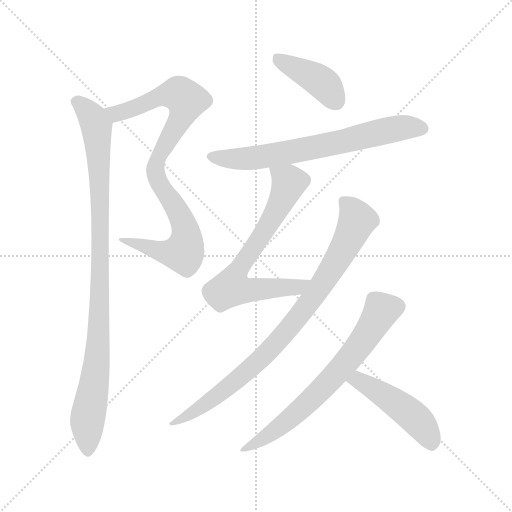
t = 0.00 s
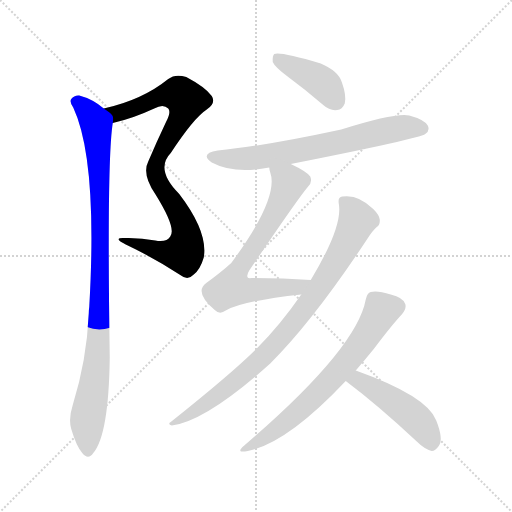
t = 1.40 s
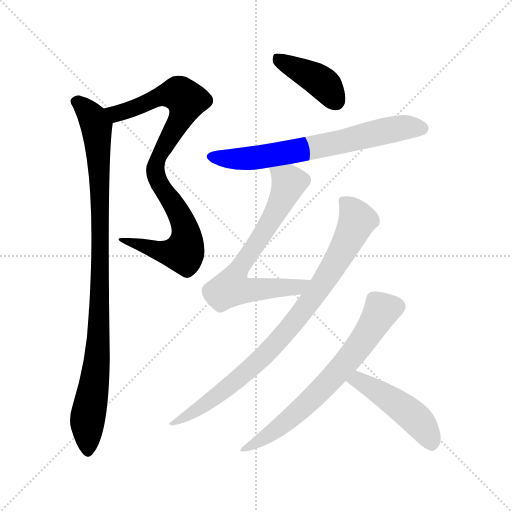
t = 2.80 s
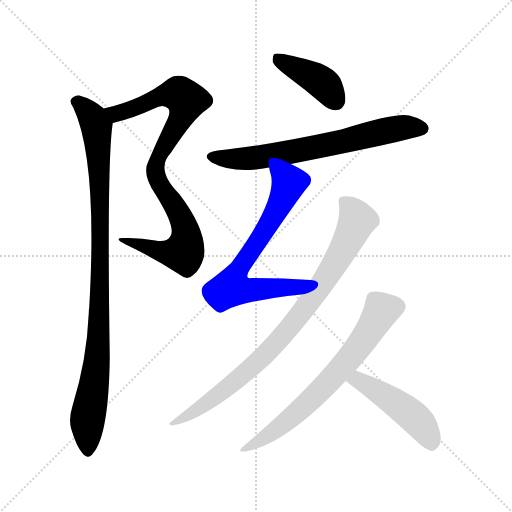
t = 4.19 s
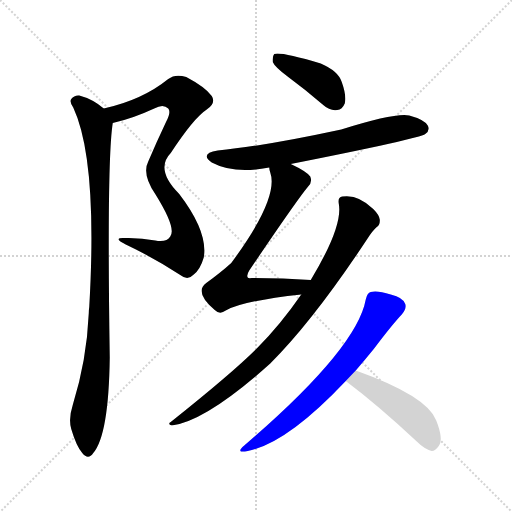
t = 5.59 s
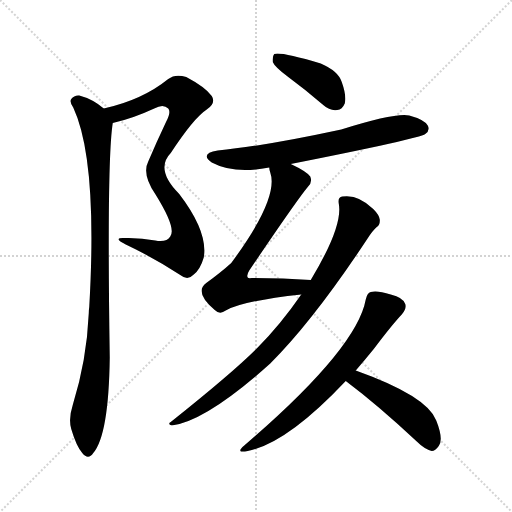
t = 6.99 s

The animated SVG that drew these frames (rendered in a browser with its animation timeline set to each time). Animation: 8 CSS @keyframes rules; one cycle of 6.99 s.

<svg version="1.1" viewBox="0 0 1024 1024" xmlns="http://www.w3.org/2000/svg">
  <g stroke="lightgray" stroke-dasharray="1,1" stroke-width="1" transform="scale(4, 4)">
    <line x1="0" y1="0" x2="256" y2="256"></line>
    <line x1="256" y1="0" x2="0" y2="256"></line>
    <line x1="128" y1="0" x2="128" y2="256"></line>
    <line x1="0" y1="128" x2="256" y2="128"></line>
  </g>
<g transform="scale(1, -1) translate(0, -900)">
   <style type="text/css">
    @keyframes keyframes0 {
      from {
       stroke: blue;
       stroke-dashoffset: 875;
       stroke-width: 128;
       }
       74% {
       animation-timing-function: step-end;
       stroke: blue;
       stroke-dashoffset: 0;
       stroke-width: 128;
       }
       to {
       stroke: black;
       stroke-width: 1024;
       }
       }
       #make-me-a-hanzi-animation-0 {
         animation: keyframes0 0.962077s both;
         animation-delay: 0.000000s;
         animation-timing-function: linear;
       }
    @keyframes keyframes1 {
      from {
       stroke: blue;
       stroke-dashoffset: 972;
       stroke-width: 128;
       }
       76% {
       animation-timing-function: step-end;
       stroke: blue;
       stroke-dashoffset: 0;
       stroke-width: 128;
       }
       to {
       stroke: black;
       stroke-width: 1024;
       }
       }
       #make-me-a-hanzi-animation-1 {
         animation: keyframes1 1.041016s both;
         animation-delay: 0.962077s;
         animation-timing-function: linear;
       }
    @keyframes keyframes2 {
      from {
       stroke: blue;
       stroke-dashoffset: 408;
       stroke-width: 128;
       }
       57% {
       animation-timing-function: step-end;
       stroke: blue;
       stroke-dashoffset: 0;
       stroke-width: 128;
       }
       to {
       stroke: black;
       stroke-width: 1024;
       }
       }
       #make-me-a-hanzi-animation-2 {
         animation: keyframes2 0.582031s both;
         animation-delay: 2.003092s;
         animation-timing-function: linear;
       }
    @keyframes keyframes3 {
      from {
       stroke: blue;
       stroke-dashoffset: 679;
       stroke-width: 128;
       }
       69% {
       animation-timing-function: step-end;
       stroke: blue;
       stroke-dashoffset: 0;
       stroke-width: 128;
       }
       to {
       stroke: black;
       stroke-width: 1024;
       }
       }
       #make-me-a-hanzi-animation-3 {
         animation: keyframes3 0.802572s both;
         animation-delay: 2.585124s;
         animation-timing-function: linear;
       }
    @keyframes keyframes4 {
      from {
       stroke: blue;
       stroke-dashoffset: 694;
       stroke-width: 128;
       }
       69% {
       animation-timing-function: step-end;
       stroke: blue;
       stroke-dashoffset: 0;
       stroke-width: 128;
       }
       to {
       stroke: black;
       stroke-width: 1024;
       }
       }
       #make-me-a-hanzi-animation-4 {
         animation: keyframes4 0.814779s both;
         animation-delay: 3.387695s;
         animation-timing-function: linear;
       }
    @keyframes keyframes5 {
      from {
       stroke: blue;
       stroke-dashoffset: 857;
       stroke-width: 128;
       }
       74% {
       animation-timing-function: step-end;
       stroke: blue;
       stroke-dashoffset: 0;
       stroke-width: 128;
       }
       to {
       stroke: black;
       stroke-width: 1024;
       }
       }
       #make-me-a-hanzi-animation-5 {
         animation: keyframes5 0.947428s both;
         animation-delay: 4.202474s;
         animation-timing-function: linear;
       }
    @keyframes keyframes6 {
      from {
       stroke: blue;
       stroke-dashoffset: 672;
       stroke-width: 128;
       }
       69% {
       animation-timing-function: step-end;
       stroke: blue;
       stroke-dashoffset: 0;
       stroke-width: 128;
       }
       to {
       stroke: black;
       stroke-width: 1024;
       }
       }
       #make-me-a-hanzi-animation-6 {
         animation: keyframes6 0.796875s both;
         animation-delay: 5.149902s;
         animation-timing-function: linear;
       }
    @keyframes keyframes7 {
      from {
       stroke: blue;
       stroke-dashoffset: 472;
       stroke-width: 128;
       }
       61% {
       animation-timing-function: step-end;
       stroke: blue;
       stroke-dashoffset: 0;
       stroke-width: 128;
       }
       to {
       stroke: black;
       stroke-width: 1024;
       }
       }
       #make-me-a-hanzi-animation-7 {
         animation: keyframes7 0.634115s both;
         animation-delay: 5.946777s;
         animation-timing-function: linear;
       }
</style>
<path d="M 225.5 654.0 Q 265.5 663.0 308.5 683.0 Q 326.5 693.0 336.5 683.0 Q 342.5 676.0 332.5 657.0 Q 313.5 617.0 296.5 577.0 Q 283.5 552.0 310.5 512.0 Q 353.5 443.0 340.5 427.0 Q 333.5 415.0 310.5 419.0 Q 280.5 425.0 248.5 424.0 Q 224.5 425.0 251.5 411.0 Q 308.5 384.0 360.5 350.0 Q 375.5 338.0 387.5 351.0 Q 400.5 361.0 407.5 385.0 Q 416.5 436.0 358.5 512.0 Q 309.5 561.0 341.5 594.0 Q 387.5 664.0 413.5 681.0 Q 432.5 694.0 423.5 708.0 Q 410.5 726.0 372.5 746.0 Q 350.5 753.0 336.5 742.0 Q 284.5 700.0 207.5 683.0 C 178.5 676.0 196.5 647.0 225.5 654.0 Z" fill="lightgray"></path> 
<path d="M 207.5 683.0 Q 185.5 702.0 158.5 709.0 Q 148.5 710.0 142.5 702.0 Q 138.5 696.0 146.5 685.0 Q 195.5 580.0 178.5 286.0 Q 177.5 280.0 177.5 273.0 Q 173.5 180.0 145.5 90.0 Q 136.5 62.0 142.5 42.0 Q 152.5 8.0 164.5 -6.0 Q 176.5 -21.0 186.5 -6.0 Q 217.5 30.0 219.5 185.0 Q 213.5 578.0 225.5 654.0 C 227.5 669.0 227.5 669.0 207.5 683.0 Z" fill="lightgray"></path> 
<path d="M 576.5 746.0 Q 610.5 721.0 646.5 690.0 Q 659.5 678.0 674.5 680.0 Q 684.5 681.0 689.5 693.0 Q 693.5 708.0 683.5 736.0 Q 676.5 758.0 641.5 773.0 Q 560.5 797.0 548.5 792.0 Q 544.5 788.0 545.5 776.0 Q 549.5 766.0 576.5 746.0 Z" fill="lightgray"></path> 
<path d="M 581.5 572.0 Q 839.5 623.0 850.5 632.0 Q 860.5 639.0 855.5 649.0 Q 848.5 661.0 818.5 669.0 Q 791.5 675.0 682.5 641.0 Q 529.5 608.0 435.5 599.0 Q 398.5 593.0 423.5 575.0 Q 468.5 551.0 538.5 565.0 L 581.5 572.0 Z" fill="lightgray"></path> 
<path d="M 538.5 565.0 Q 538.5 561.0 540.5 555.0 Q 558.5 504.0 462.5 374.0 Q 441.5 355.0 412.5 334.0 Q 387.5 316.0 429.5 280.0 Q 439.5 270.0 451.5 279.0 Q 484.5 298.0 602.5 311.0 C 632.5 314.0 651.5 338.0 621.5 340.0 Q 564.5 344.0 503.5 344.0 Q 496.5 343.0 495.5 345.0 Q 492.5 349.0 498.5 359.0 Q 594.5 501.0 615.5 526.0 Q 625.5 535.0 620.5 547.0 Q 613.5 557.0 581.5 572.0 C 554.5 585.0 531.5 594.0 538.5 565.0 Z" fill="lightgray"></path> 
<path d="M 602.5 311.0 Q 560.5 250.0 513.5 203.0 Q 464.5 154.0 341.5 56.0 Q 334.5 52.0 343.5 49.0 Q 412.5 58.0 540.5 173.0 Q 627.5 260.0 734.5 422.0 Q 744.5 438.0 753.5 446.0 Q 760.5 450.0 759.5 461.0 Q 758.5 470.0 746.5 482.0 Q 716.5 512.0 684.5 507.0 Q 675.5 506.0 677.5 493.0 Q 686.5 448.0 621.5 340.0 L 602.5 311.0 Z" fill="lightgray"></path> 
<path d="M 711.5 159.0 Q 730.5 181.0 747.5 202.0 Q 784.5 251.0 803.5 271.0 Q 813.5 283.0 810.5 292.0 Q 806.5 305.0 781.5 311.0 Q 753.5 320.0 741.5 316.0 Q 734.5 315.0 731.5 301.0 Q 713.5 202.0 488.5 9.0 Q 469.5 -7.0 495.5 -2.0 Q 573.5 13.0 691.5 138.0 L 711.5 159.0 Z" fill="lightgray"></path> 
<path d="M 691.5 138.0 Q 755.5 90.0 832.5 18.0 Q 848.5 2.0 863.5 -2.0 Q 870.5 -2.0 877.5 8.0 Q 887.5 21.0 872.5 59.0 Q 854.5 108.0 711.5 159.0 C 683.5 169.0 667.5 156.0 691.5 138.0 Z" fill="lightgray"></path> 
      <clipPath id="make-me-a-hanzi-clip-0">
      <path d="M 225.5 654.0 Q 265.5 663.0 308.5 683.0 Q 326.5 693.0 336.5 683.0 Q 342.5 676.0 332.5 657.0 Q 313.5 617.0 296.5 577.0 Q 283.5 552.0 310.5 512.0 Q 353.5 443.0 340.5 427.0 Q 333.5 415.0 310.5 419.0 Q 280.5 425.0 248.5 424.0 Q 224.5 425.0 251.5 411.0 Q 308.5 384.0 360.5 350.0 Q 375.5 338.0 387.5 351.0 Q 400.5 361.0 407.5 385.0 Q 416.5 436.0 358.5 512.0 Q 309.5 561.0 341.5 594.0 Q 387.5 664.0 413.5 681.0 Q 432.5 694.0 423.5 708.0 Q 410.5 726.0 372.5 746.0 Q 350.5 753.0 336.5 742.0 Q 284.5 700.0 207.5 683.0 C 178.5 676.0 196.5 647.0 225.5 654.0 Z" fill="lightgray"></path>
      </clipPath>
      <path clip-path="url(#make-me-a-hanzi-clip-0)" d="M 216.5 682.0 L 241.5 674.0 L 314.5 705.0 L 349.5 713.0 L 373.5 700.0 L 366.5 673.0 L 318.5 591.0 L 310.5 560.0 L 321.5 529.0 L 369.5 446.0 L 372.5 410.0 L 367.5 395.0 L 324.5 397.0 L 256.5 419.0 " fill="none" id="make-me-a-hanzi-animation-0" stroke-dasharray="747 1494" stroke-linecap="round"></path>

      <clipPath id="make-me-a-hanzi-clip-1">
      <path d="M 207.5 683.0 Q 185.5 702.0 158.5 709.0 Q 148.5 710.0 142.5 702.0 Q 138.5 696.0 146.5 685.0 Q 195.5 580.0 178.5 286.0 Q 177.5 280.0 177.5 273.0 Q 173.5 180.0 145.5 90.0 Q 136.5 62.0 142.5 42.0 Q 152.5 8.0 164.5 -6.0 Q 176.5 -21.0 186.5 -6.0 Q 217.5 30.0 219.5 185.0 Q 213.5 578.0 225.5 654.0 C 227.5 669.0 227.5 669.0 207.5 683.0 Z" fill="lightgray"></path>
      </clipPath>
      <path clip-path="url(#make-me-a-hanzi-clip-1)" d="M 152.5 697.0 L 177.5 675.0 L 191.5 651.0 L 199.5 536.0 L 198.5 223.0 L 174.5 59.0 L 175.5 -2.0 " fill="none" id="make-me-a-hanzi-animation-1" stroke-dasharray="844 1688" stroke-linecap="round"></path>

      <clipPath id="make-me-a-hanzi-clip-2">
      <path d="M 576.5 746.0 Q 610.5 721.0 646.5 690.0 Q 659.5 678.0 674.5 680.0 Q 684.5 681.0 689.5 693.0 Q 693.5 708.0 683.5 736.0 Q 676.5 758.0 641.5 773.0 Q 560.5 797.0 548.5 792.0 Q 544.5 788.0 545.5 776.0 Q 549.5 766.0 576.5 746.0 Z" fill="lightgray"></path>
      </clipPath>
      <path clip-path="url(#make-me-a-hanzi-clip-2)" d="M 552.5 787.0 L 558.5 779.0 L 644.5 735.0 L 671.5 698.0 " fill="none" id="make-me-a-hanzi-animation-2" stroke-dasharray="280 560" stroke-linecap="round"></path>

      <clipPath id="make-me-a-hanzi-clip-3">
      <path d="M 581.5 572.0 Q 839.5 623.0 850.5 632.0 Q 860.5 639.0 855.5 649.0 Q 848.5 661.0 818.5 669.0 Q 791.5 675.0 682.5 641.0 Q 529.5 608.0 435.5 599.0 Q 398.5 593.0 423.5 575.0 Q 468.5 551.0 538.5 565.0 L 581.5 572.0 Z" fill="lightgray"></path>
      </clipPath>
      <path clip-path="url(#make-me-a-hanzi-clip-3)" d="M 427.5 588.0 L 496.5 583.0 L 618.5 602.0 L 799.5 644.0 L 844.5 643.0 " fill="none" id="make-me-a-hanzi-animation-3" stroke-dasharray="551 1102" stroke-linecap="round"></path>

      <clipPath id="make-me-a-hanzi-clip-4">
      <path d="M 538.5 565.0 Q 538.5 561.0 540.5 555.0 Q 558.5 504.0 462.5 374.0 Q 441.5 355.0 412.5 334.0 Q 387.5 316.0 429.5 280.0 Q 439.5 270.0 451.5 279.0 Q 484.5 298.0 602.5 311.0 C 632.5 314.0 651.5 338.0 621.5 340.0 Q 564.5 344.0 503.5 344.0 Q 496.5 343.0 495.5 345.0 Q 492.5 349.0 498.5 359.0 Q 594.5 501.0 615.5 526.0 Q 625.5 535.0 620.5 547.0 Q 613.5 557.0 581.5 572.0 C 554.5 585.0 531.5 594.0 538.5 565.0 Z" fill="lightgray"></path>
      </clipPath>
      <path clip-path="url(#make-me-a-hanzi-clip-4)" d="M 546.5 561.0 L 578.5 535.0 L 529.5 437.0 L 483.5 374.0 L 462.5 325.0 L 496.5 320.0 L 592.5 325.0 L 614.5 338.0 " fill="none" id="make-me-a-hanzi-animation-4" stroke-dasharray="566 1132" stroke-linecap="round"></path>

      <clipPath id="make-me-a-hanzi-clip-5">
      <path d="M 602.5 311.0 Q 560.5 250.0 513.5 203.0 Q 464.5 154.0 341.5 56.0 Q 334.5 52.0 343.5 49.0 Q 412.5 58.0 540.5 173.0 Q 627.5 260.0 734.5 422.0 Q 744.5 438.0 753.5 446.0 Q 760.5 450.0 759.5 461.0 Q 758.5 470.0 746.5 482.0 Q 716.5 512.0 684.5 507.0 Q 675.5 506.0 677.5 493.0 Q 686.5 448.0 621.5 340.0 L 602.5 311.0 Z" fill="lightgray"></path>
      </clipPath>
      <path clip-path="url(#make-me-a-hanzi-clip-5)" d="M 691.5 495.0 L 712.5 465.0 L 710.5 449.0 L 667.5 367.0 L 602.5 273.0 L 548.5 209.0 L 488.5 151.0 L 396.5 81.0 L 365.5 63.0 L 350.5 61.0 L 347.5 54.0 " fill="none" id="make-me-a-hanzi-animation-5" stroke-dasharray="729 1458" stroke-linecap="round"></path>

      <clipPath id="make-me-a-hanzi-clip-6">
      <path d="M 711.5 159.0 Q 730.5 181.0 747.5 202.0 Q 784.5 251.0 803.5 271.0 Q 813.5 283.0 810.5 292.0 Q 806.5 305.0 781.5 311.0 Q 753.5 320.0 741.5 316.0 Q 734.5 315.0 731.5 301.0 Q 713.5 202.0 488.5 9.0 Q 469.5 -7.0 495.5 -2.0 Q 573.5 13.0 691.5 138.0 L 711.5 159.0 Z" fill="lightgray"></path>
      </clipPath>
      <path clip-path="url(#make-me-a-hanzi-clip-6)" d="M 794.5 288.0 L 762.5 278.0 L 714.5 203.0 L 667.5 146.0 L 601.5 81.0 L 556.5 43.0 L 498.5 8.0 " fill="none" id="make-me-a-hanzi-animation-6" stroke-dasharray="544 1088" stroke-linecap="round"></path>

      <clipPath id="make-me-a-hanzi-clip-7">
      <path d="M 691.5 138.0 Q 755.5 90.0 832.5 18.0 Q 848.5 2.0 863.5 -2.0 Q 870.5 -2.0 877.5 8.0 Q 887.5 21.0 872.5 59.0 Q 854.5 108.0 711.5 159.0 C 683.5 169.0 667.5 156.0 691.5 138.0 Z" fill="lightgray"></path>
      </clipPath>
      <path clip-path="url(#make-me-a-hanzi-clip-7)" d="M 700.5 139.0 L 718.5 140.0 L 812.5 79.0 L 843.5 50.0 L 862.5 11.0 " fill="none" id="make-me-a-hanzi-animation-7" stroke-dasharray="344 688" stroke-linecap="round"></path>

</g>
</svg>
